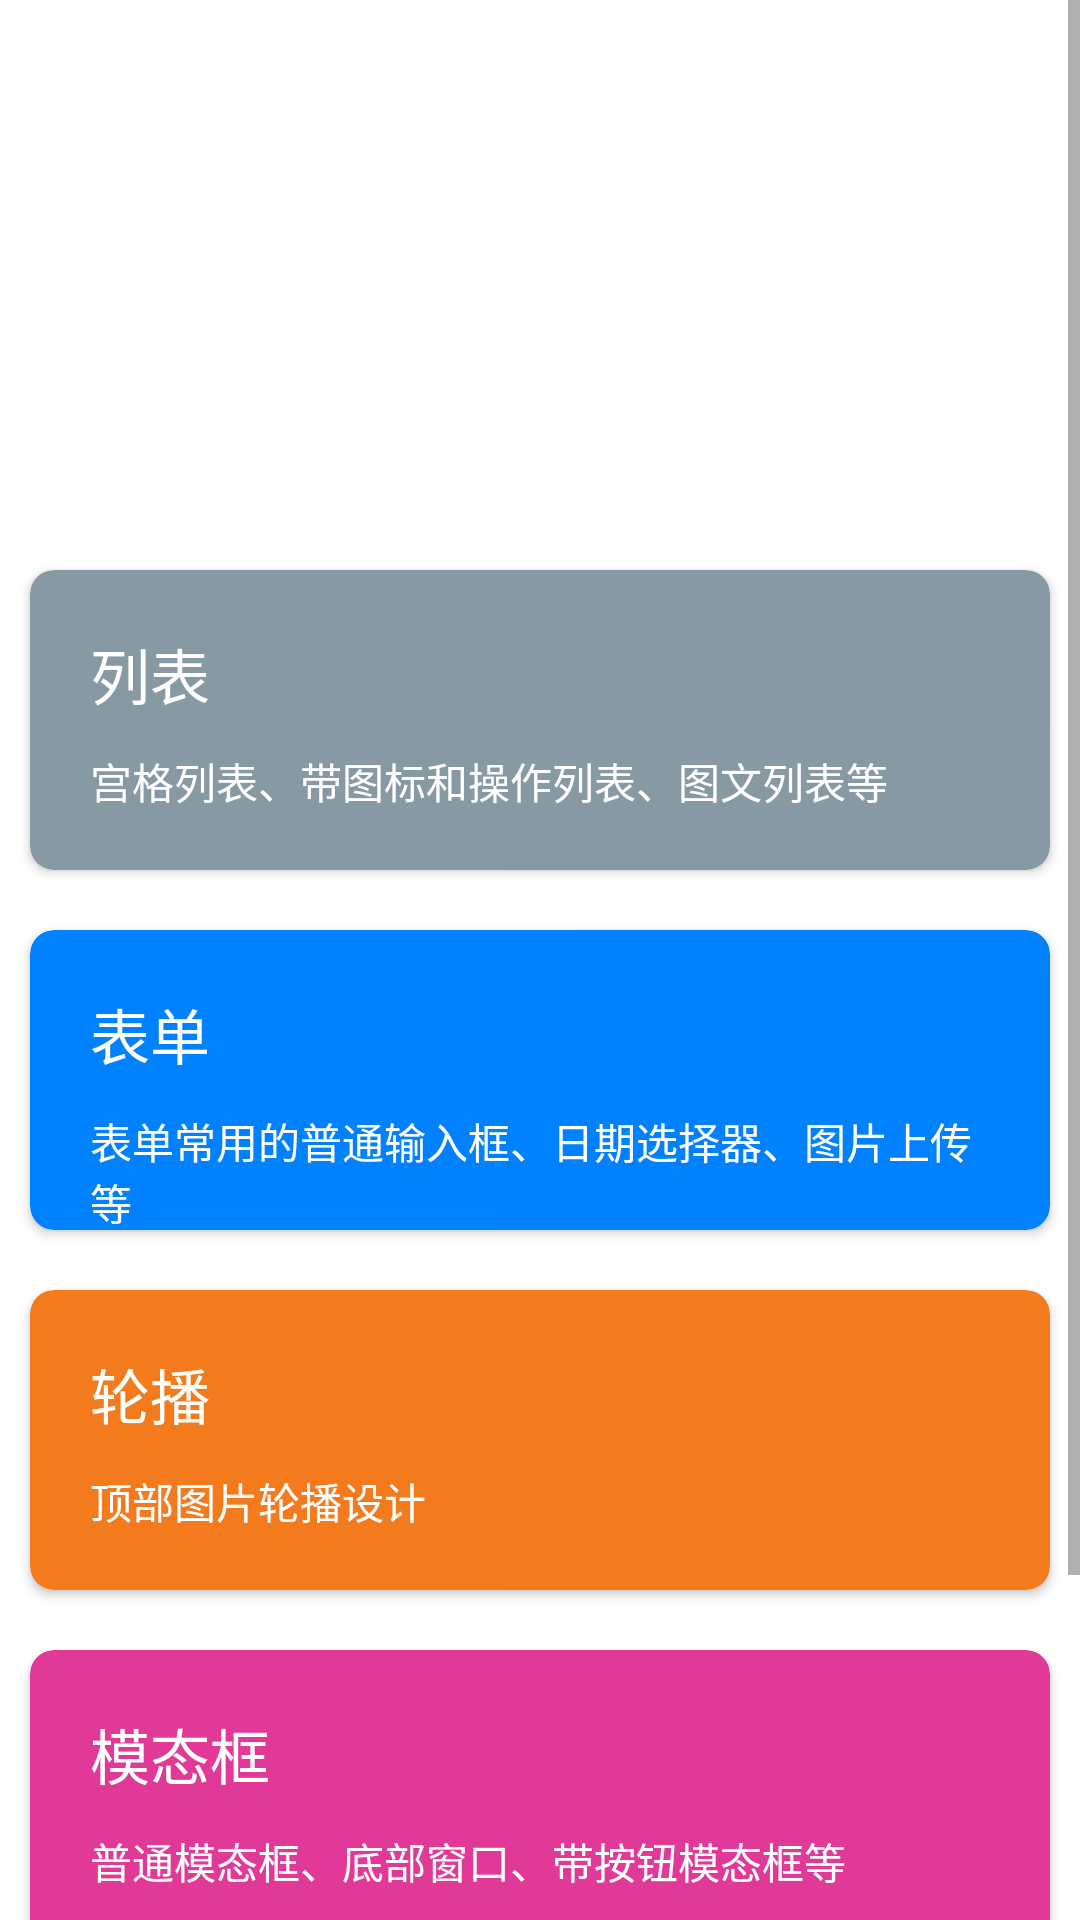

Layout XML and referenced resources for this Android screen:
<!-- AndroidManifest.xml: fallback theme Theme.MaterialComponents.DayNight.NoActionBar -->
<!-- res/layout/fragment_dashboard.xml -->
<?xml version="1.0" encoding="utf-8"?>
<androidx.constraintlayout.widget.ConstraintLayout
        xmlns:android="http://schemas.android.com/apk/res/android"
        xmlns:app="http://schemas.android.com/apk/res-auto"
        xmlns:tools="http://schemas.android.com/tools"
        android:layout_width="match_parent"
        android:layout_height="match_parent"
        tools:context=".ui.dashboard.DashboardFragment">


    <ScrollView
        android:layout_width="match_parent"
        android:layout_height="match_parent">

        <LinearLayout
            android:layout_width="match_parent"
            android:layout_height="wrap_content"
            android:orientation="vertical">

            <ImageView
                android:id="@+id/imageView"
                android:layout_width="match_parent"
                android:layout_height="180dp"
                android:scaleType="fitXY"
                android:src="@drawable/bg_top_2"
                tools:ignore="ContentDescription" />


            <androidx.cardview.widget.CardView
                android:id="@+id/cardView1"
                android:layout_width="match_parent"
                android:layout_height="100dp"
                android:layout_margin="10dp"
                app:cardBackgroundColor="@color/grey"
                app:cardCornerRadius="8dp"
                app:layout_constraintEnd_toEndOf="parent"
                app:layout_constraintStart_toStartOf="parent"
                tools:ignore="MissingConstraints">
                <TextView
                    android:layout_width="match_parent"
                    android:layout_height="wrap_content"
                    android:padding="20dp"
                    android:textSize="@dimen/cardTitleSize"
                    android:textColor="@color/white"
                    android:text="@string/dash_text1"/>
                <TextView
                    android:layout_width="match_parent"
                    android:layout_height="wrap_content"
                    android:paddingTop="60dp"
                    android:paddingStart="20dp"
                    android:paddingEnd="20dp"
                    android:textColor="@color/white"
                    android:text="@string/dash_remark1" />
            </androidx.cardview.widget.CardView>

            <androidx.cardview.widget.CardView
                android:id="@+id/cardView2"
                android:layout_width="match_parent"
                android:layout_height="100dp"
                android:layout_margin="10dp"
                android:visibility="gone"
                app:cardBackgroundColor="@color/purple"
                app:cardCornerRadius="8dp"
                app:layout_constraintEnd_toEndOf="parent"
                app:layout_constraintStart_toStartOf="parent"
                tools:ignore="MissingConstraints">
                <TextView
                    android:layout_width="match_parent"
                    android:layout_height="wrap_content"
                    android:padding="20dp"
                    android:textSize="@dimen/cardTitleSize"
                    android:textColor="@color/white"
                    android:text="@string/dash_text2" />
                <TextView
                    android:layout_width="match_parent"
                    android:layout_height="wrap_content"
                    android:paddingTop="60dp"
                    android:paddingStart="20dp"
                    android:paddingEnd="20dp"
                    android:textColor="@color/white"
                    android:text="@string/dash_remark2" />
            </androidx.cardview.widget.CardView>

            <androidx.cardview.widget.CardView
                android:id="@+id/cardView3"
                android:layout_width="match_parent"
                android:layout_height="100dp"
                android:layout_margin="10dp"
                app:cardBackgroundColor="@color/blue"
                app:cardCornerRadius="8dp"
                app:layout_constraintEnd_toEndOf="parent"
                app:layout_constraintStart_toStartOf="parent"
                tools:ignore="MissingConstraints">
                <TextView
                    android:layout_width="match_parent"
                    android:layout_height="wrap_content"
                    android:padding="20dp"
                    android:textSize="@dimen/cardTitleSize"
                    android:textColor="@color/white"
                    android:text="@string/dash_text3" />
                <TextView
                    android:layout_width="match_parent"
                    android:layout_height="wrap_content"
                    android:paddingTop="60dp"
                    android:paddingStart="20dp"
                    android:paddingEnd="20dp"
                    android:textColor="@color/white"
                    android:text="@string/dash_remark3" />
            </androidx.cardview.widget.CardView>

            <androidx.cardview.widget.CardView
                android:id="@+id/cardView4"
                android:layout_width="match_parent"
                android:layout_height="100dp"
                android:layout_margin="10dp"
                app:cardBackgroundColor="@color/orange"
                app:cardCornerRadius="8dp"
                app:layout_constraintEnd_toEndOf="parent"
                app:layout_constraintStart_toStartOf="parent"
                tools:ignore="MissingConstraints">
                <TextView
                    android:layout_width="match_parent"
                    android:layout_height="wrap_content"
                    android:padding="20dp"
                    android:textSize="@dimen/cardTitleSize"
                    android:textColor="@color/white"
                    android:text="@string/dash_text4" />
                <TextView
                    android:layout_width="match_parent"
                    android:layout_height="wrap_content"
                    android:paddingTop="60dp"
                    android:paddingStart="20dp"
                    android:paddingEnd="20dp"
                    android:textColor="@color/white"
                    android:text="@string/dash_remark4" />
            </androidx.cardview.widget.CardView>

            <androidx.cardview.widget.CardView
                android:id="@+id/cardView5"
                android:layout_width="match_parent"
                android:layout_height="100dp"
                android:layout_margin="10dp"
                app:cardBackgroundColor="@color/pink"
                app:cardCornerRadius="8dp"
                app:layout_constraintEnd_toEndOf="parent"
                app:layout_constraintStart_toStartOf="parent"
                tools:ignore="MissingConstraints">
                <TextView
                    android:layout_width="match_parent"
                    android:layout_height="wrap_content"
                    android:padding="20dp"
                    android:textSize="@dimen/cardTitleSize"
                    android:textColor="@color/white"
                    android:text="@string/dash_text5" />
                <TextView
                    android:layout_width="match_parent"
                    android:layout_height="wrap_content"
                    android:paddingTop="60dp"
                    android:paddingStart="20dp"
                    android:paddingEnd="20dp"
                    android:textColor="@color/white"
                    android:text="@string/dash_remark5" />
            </androidx.cardview.widget.CardView>

            <androidx.cardview.widget.CardView
                android:id="@+id/cardView6"
                android:layout_width="match_parent"
                android:layout_height="100dp"
                android:layout_margin="10dp"
                app:cardBackgroundColor="@color/green"
                app:cardCornerRadius="8dp"
                app:layout_constraintEnd_toEndOf="parent"
                app:layout_constraintStart_toStartOf="parent"
                tools:ignore="MissingConstraints">
                <TextView
                    android:layout_width="match_parent"
                    android:layout_height="wrap_content"
                    android:padding="20dp"
                    android:textSize="@dimen/cardTitleSize"
                    android:textColor="@color/white"
                    android:text="@string/dash_text6" />
                <TextView
                    android:layout_width="match_parent"
                    android:layout_height="wrap_content"
                    android:paddingTop="60dp"
                    android:paddingStart="20dp"
                    android:paddingEnd="20dp"
                    android:textColor="@color/white"
                    android:text="@string/dash_remark6" />
            </androidx.cardview.widget.CardView>

        </LinearLayout>
    </ScrollView>
</androidx.constraintlayout.widget.ConstraintLayout>
<!-- resources referenced by this layout -->
<resources>
  <color name="blue">#0081ff</color>
  <color name="green">#39b54a</color>
  <color name="grey">#8799a3</color>
  <color name="orange">#f37b1d</color>
  <color name="pink">#e03997</color>
  <color name="purple">#6739b6</color>
  <color name="white">#ffffff</color>
  <dimen name="cardTitleSize">20sp</dimen>
  <string name="dash_remark1">宫格列表、带图标和操作列表、图文列表等</string>
  <string name="dash_remark2">图标小卡片、图文大卡片等</string>
  <string name="dash_remark3">表单常用的普通输入框、日期选择器、图片上传等</string>
  <string name="dash_remark4">顶部图片轮播设计</string>
  <string name="dash_remark5">普通模态框、底部窗口、带按钮模态框等</string>
  <string name="dash_remark6">左侧导航应用</string>
  <string name="dash_text1">列表</string>
  <string name="dash_text2">卡片</string>
  <string name="dash_text3">表单</string>
  <string name="dash_text4">轮播</string>
  <string name="dash_text5">模态框</string>
  <string name="dash_text6">布局</string>
</resources>
